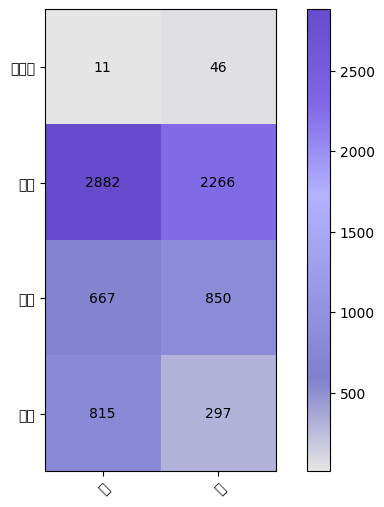

This figure's Python source:
import numpy as np
import matplotlib.pyplot as plt
from matplotlib.colors import LinearSegmentedColormap

plt.rcParams['font.sans-serif'] = ['SimHei']
plt.rcParams['axes.unicode_minus'] = False

data = [[11, 46], [2882, 2266], [667, 850], [815, 297]]
x_labels = ['女', '男']
y_labels = ['不参加', '中度', '轻度', '重度']
heatmap_data = np.array(data)

fig, ax = plt.subplots(figsize=(8, 6))

# 定义自定义的颜色映射
colors = [(0.9, 0.9, 0.9), (0.5, 0.5, 0.8), (0.6, 0.6, 0.9), (0.7, 0.7, 1.0), (0.5, 0.4, 0.9), (0.4, 0.3, 0.8)]
cmap = LinearSegmentedColormap.from_list('custom_colormap', colors)

# 绘制热力图
im = ax.imshow(heatmap_data, cmap=cmap)

# 添加颜色条
cbar = ax.figure.colorbar(im, ax=ax)

# 设置标签
ax.set_xticks(np.arange(len(x_labels)))
ax.set_yticks(np.arange(len(y_labels)))
ax.set_xticklabels(x_labels)
ax.set_yticklabels(y_labels)

# 在热力图中显示数值
for i in range(len(y_labels)):
    for j in range(len(x_labels)):
        ax.text(j, i, heatmap_data[i, j], ha='center', va='center', color='k')

# 旋转x轴标签
plt.setp(ax.get_xticklabels(), rotation=45, ha='right', rotation_mode='anchor')

# 显示图形
plt.show()